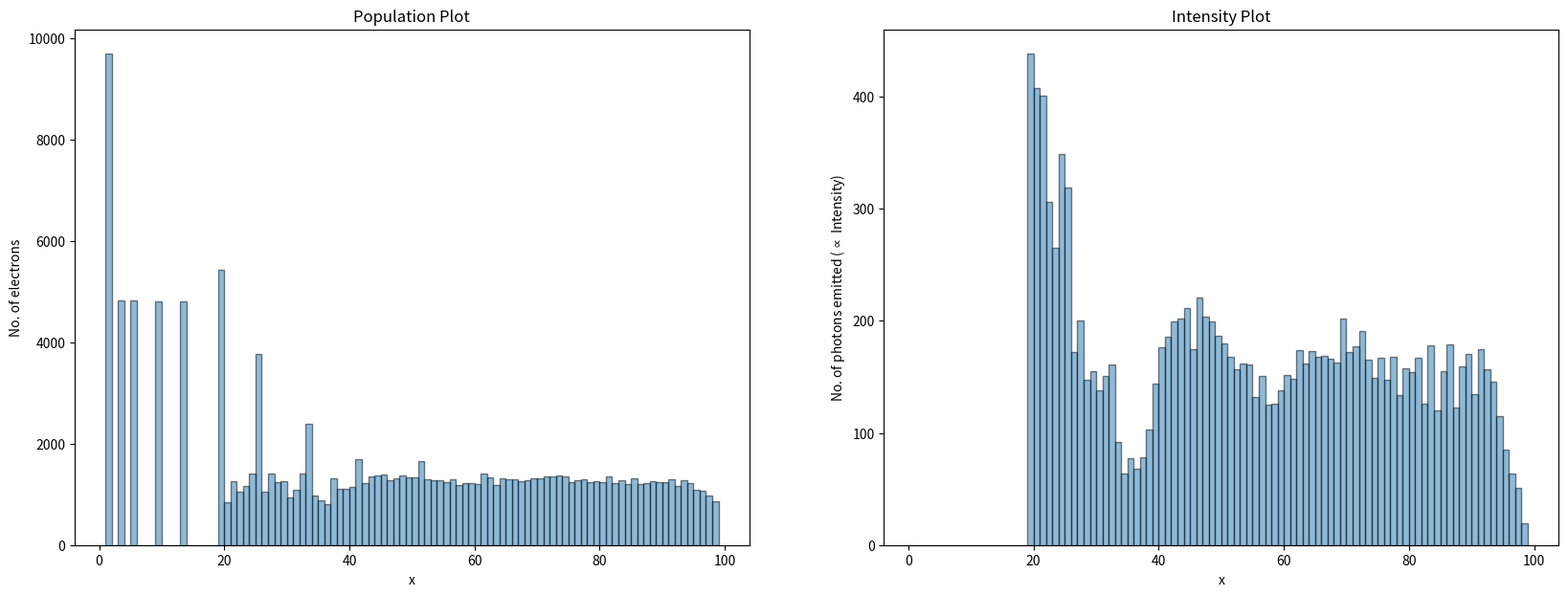
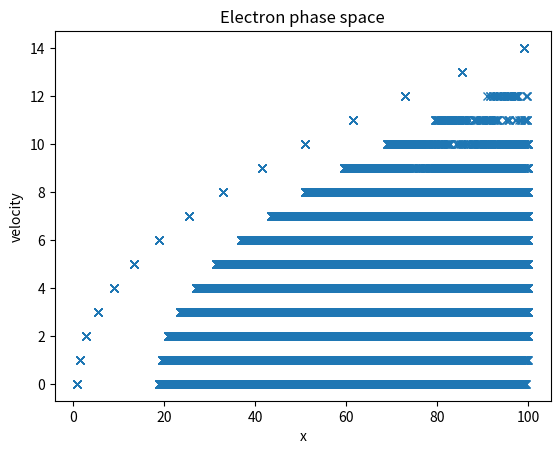
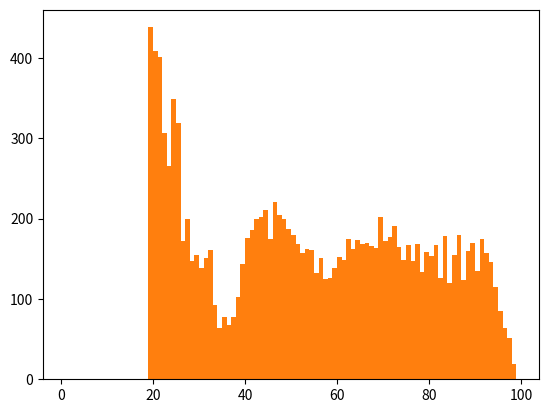

The matplotlib source for these figures, in order:

# coding: utf-8

# # Assignment 6
# #### - Akshay Anand (EE16B046)
# 
# The code can be called in the commandline in the following format:
# 
# python Assgn6.py n=value M=value Msig=Value nk=Value u0=Value p=Value seed=Value
# 
# where all the arguments are optional and value is some number


import numpy as np    
import matplotlib.pyplot as plt
import pandas as pd    # pandas for showing in tabular form
import sys



n = 100    # Spatial grid size
M = 10     # no. of electrons injected per turn
Msig = 2   # standard deviation of the distribution electrons injected	
nk = 500   # no. of turns to simulate
u0 = 7.0   # threshold velocity
p = 0.5   # probability that ionization will occur
seedValue = 2   # A seed for random number generator


args = sys.argv[1:]  # This is because argv[0] is the program name itself which is not required
argList = {}         # Dictionary declared
for i in args:
    i = i.split('=')    # 'varname=value' string is split into varname and value
    argList[i[0]] = float(i[1])   # The dictionary is updated with values from commandline


if 'n' in argList:
    n = argList['n']
if 'M' in argList:
    M = argList['M']
if 'nk' in argList:
    nk = argList['nk']
if 'u0' in argList:
    u0 = argList['u0']
if 'p' in argList:
    p = argList['p']
if 'Msig' in argList:
    Msig = argList['Msig']
if 'seed' in argList:
    seedValue = argList['seed']


xx = np.zeros(n*M)  # electron position
u = np.zeros(n*M)   # electron velocity
dx = np.zeros(n*M)  # electron displacement
np.random.seed((int)(seedValue))   # A seed given so that uniform numbers results across runs for the random values generated in the code

I = []  # This is used to store the photons generated at each location in each turn
X = []  # This stores the position of every electron after each turn
V = []  # Stores the velocity of the electron after each turn


def electronCollision(u,xx,dx,kl):    # This function does the collision update as per the question    
    u[kl] = 0.0
    xx[kl] = xx[kl] - dx[kl]*np.random.rand(1)[0]


def electronCollisionModified(u,xx,dx,kl):   # This function does the collision update more accurately taking a random distribution of time 
    t = np.random.rand(1)[0]
    xx[kl] = xx[kl] - dx[kl]
    u[kl] = u[kl] - 1.0
    xx[kl] = xx[kl] + u[kl]*t + 0.5*t*t
    u[kl] = 0.0


ii = []
for k in range(1,nk):
    dx[ii] = u[ii] + 0.5 
    xx[ii] = xx[ii] + dx[ii]
    u[ii] = u[ii] + 1.0
    
    jj = np.where(xx > n)[0]
    dx[jj] = 0.0
    xx[jj] = 0.0
    u[jj] = 0.0
    
    kk = np.where( u >= u0 )[0]
    ll = np.where(np.random.rand(len(kk)) <= p)
    kl = kk[ll]

    electronCollisionModified(u, xx, dx, kl)
    I.extend(xx[kl].tolist())
    
    m = np.random.randn()*Msig + M     
    ll = np.where(xx == 0)[0]
    maxElec = min(len(ll),(int)(m))
    xx[ll[0:maxElec]] = 1.0
    u[ll[0:maxElec]] = 0.0

    ii = np.where(xx > 0)[0]
    X.extend(xx[ii].tolist())
    V.extend(u[ii].tolist())



# A 1 row 2 column subplot grid is declared
fig, axes = plt.subplots(1, 2, figsize=(20, 7)) 

# Population plot for electron density
axes[0].hist(X,histtype='bar',range=(10,n), bins=np.arange(1,n,n/100),ec='black',alpha=0.5) 
axes[0].set_title('Population Plot')
axes[0].set_xlabel('x')
axes[0].set_ylabel('No. of electrons')

# Population plot for intensity of emitted light
axes[1].hist(I,histtype='bar',range=(10,n), bins=np.arange(1,n,n/100),ec='black',alpha=0.5)
axes[1].set_title('Intensity Plot')
axes[1].set_xlabel('x')
axes[1].set_ylabel('No. of photons emitted ($\propto$ Intensity)')

plt.show()



plt.plot(X,V,'x')
plt.title('Electron phase space')
plt.xlabel('x')
plt.ylabel('velocity')
plt.show()



bins = plt.hist(I,bins=np.arange(1,n,n/100))[1]    # Bin positions are obtained
count = plt.hist(I,bins=np.arange(1,n,n/100))[0]   # Population counts obtained
xpos = 0.5*(bins[0:-1] + bins[1:])     # As no. of end-points of bins would be 1 more than actual no. of bins, the mean of bin end-points are used to get population of count a particular bin
df = pd.DataFrame()   # A pandas dataframe is initialized to do the tabular plotting of values.
df['Intensity'] = xpos
df['Count'] = count
print (df)
